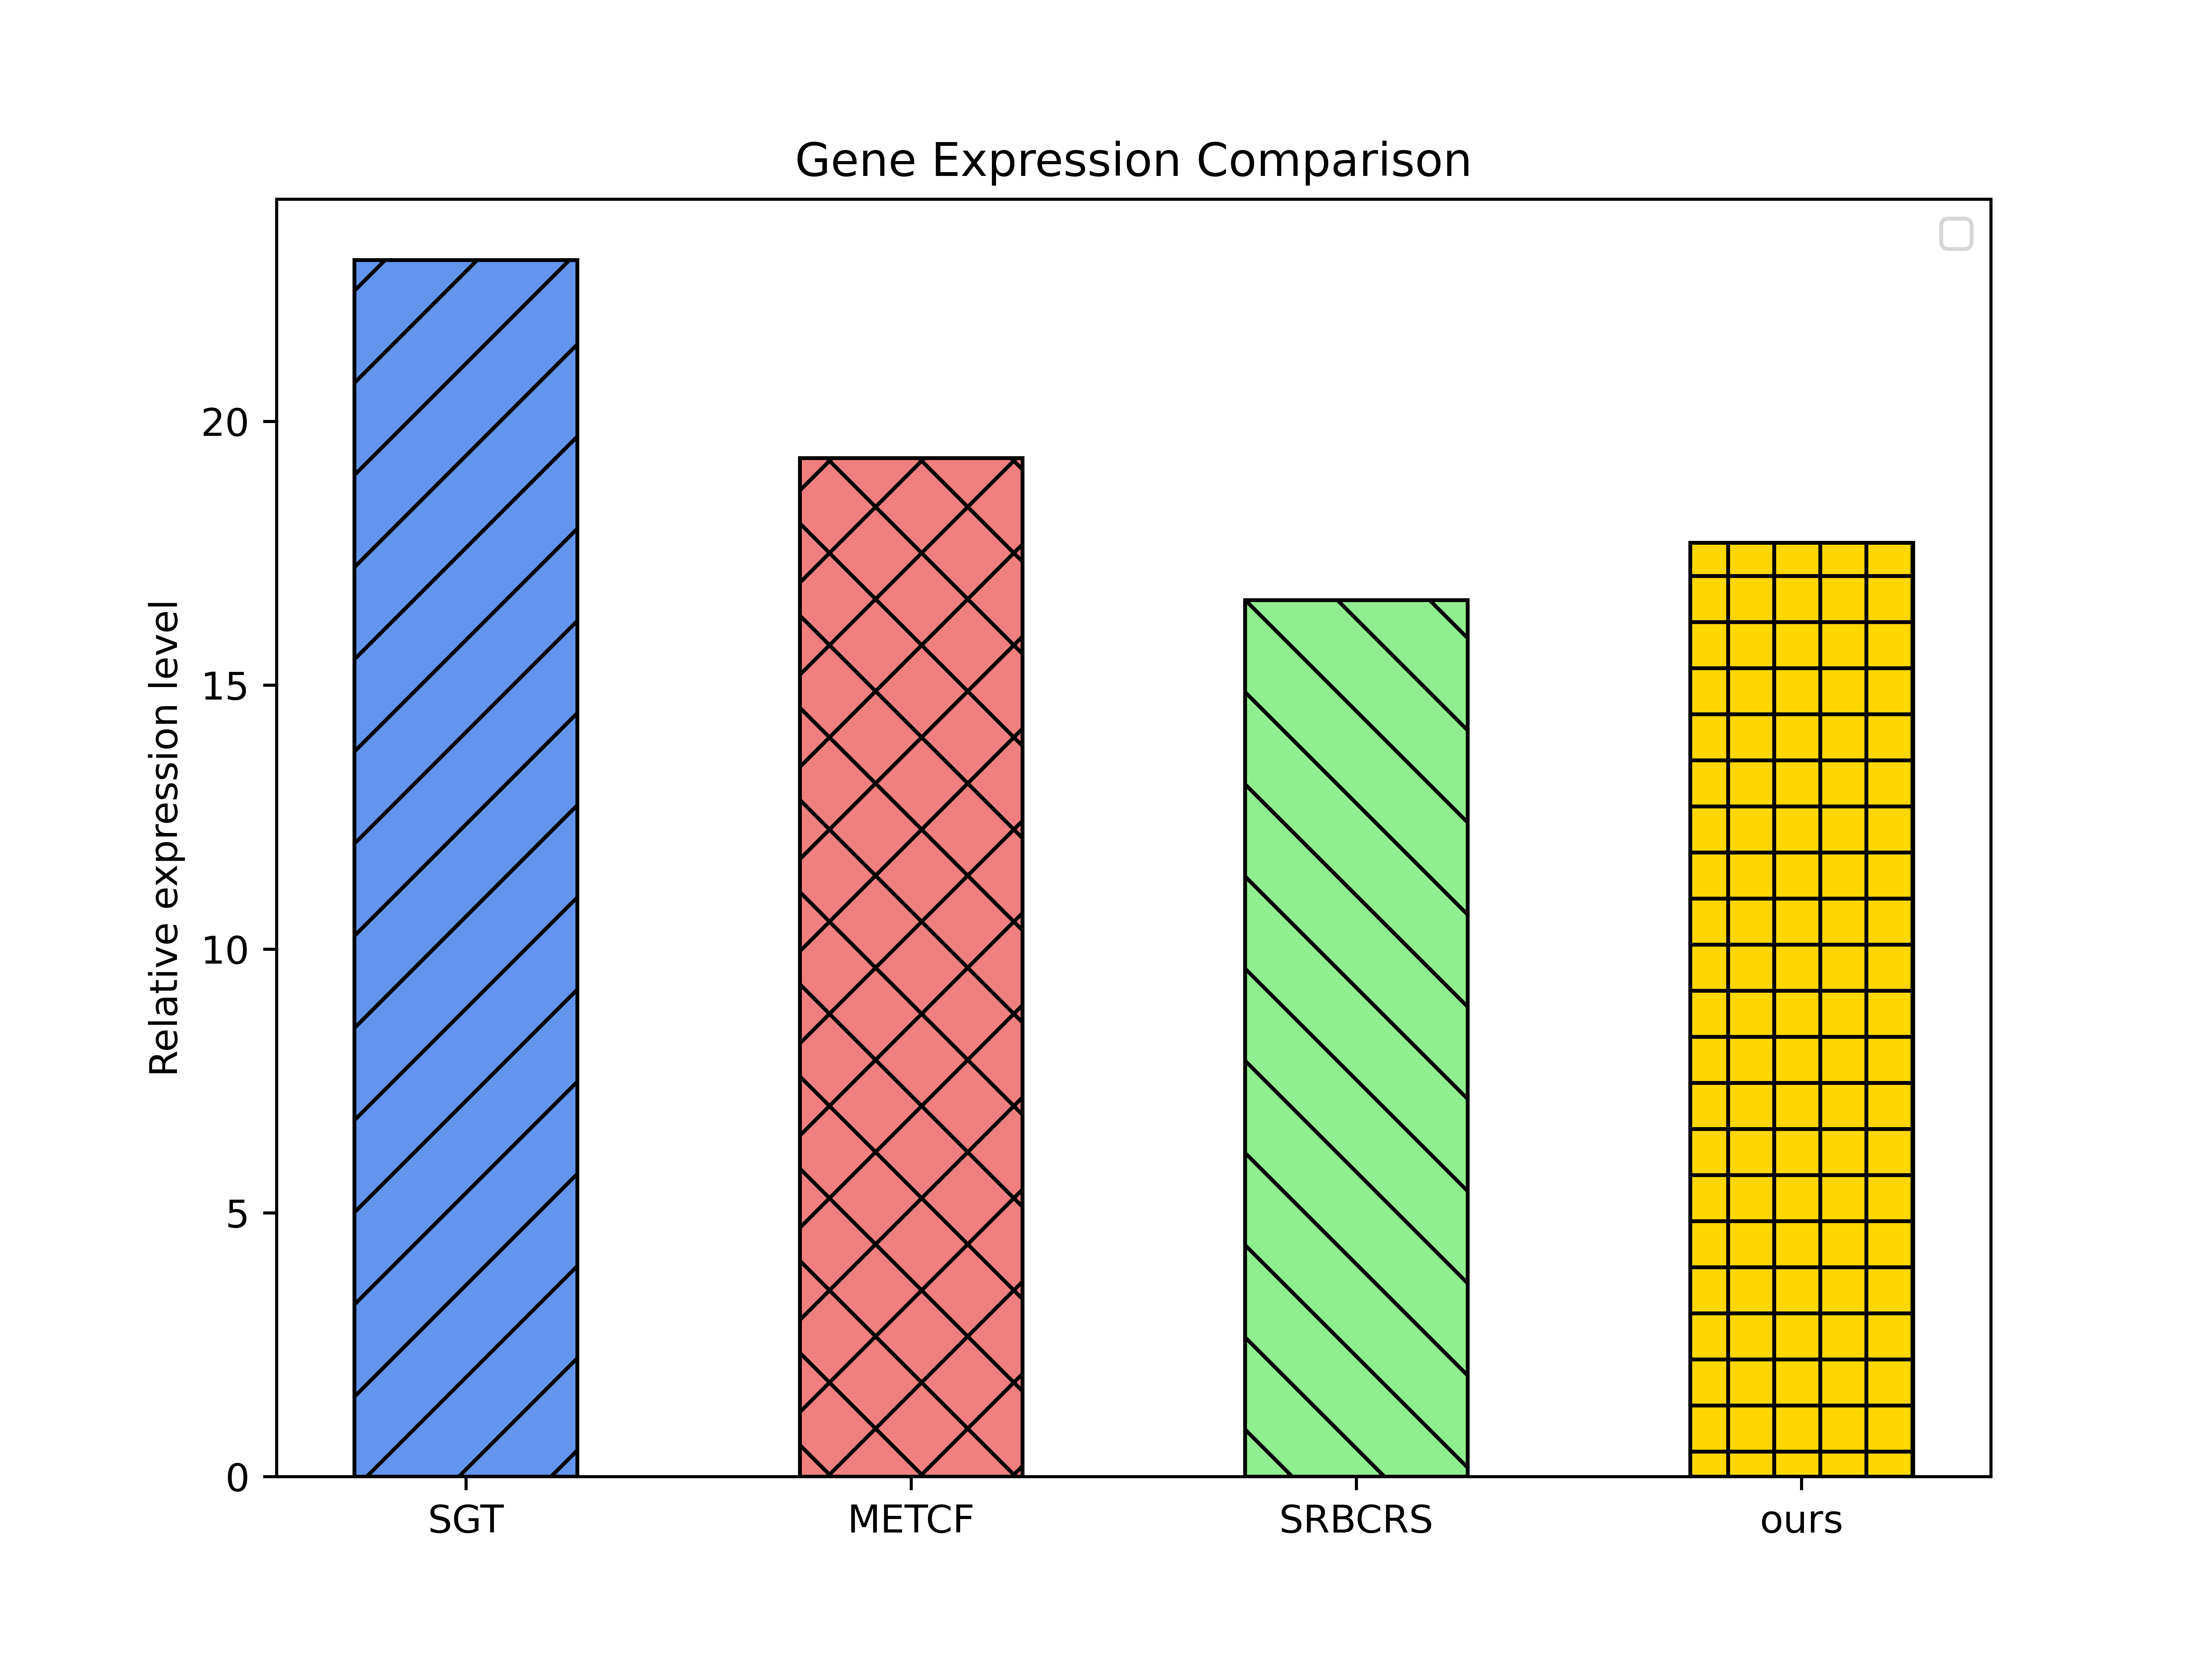

This figure's Python source:
import seaborn as sns
import matplotlib.pyplot as plt
import pandas as pd

import numpy as np
import seaborn as sns
import matplotlib.pyplot as plt

# 创建示例数据
types = ['SGT', 'METCF', 'SRBCRS', 'ours']
# time = [4702.0596, 19.306, 16.614, 17.7]  
time = [23.0596, 19.306, 16.614, 17.7]  
mem = [1.28, 0.85,  2.27, 0.80]           

# 设置图形大小
fig, ax = plt.subplots(figsize=(8, 6))

colors = ['cornflowerblue', 'lightcoral', 'lightgreen', 'gold']
patterns = ['/', 'x', '\\', '|-']
for i in range(len(types)):
    ax.bar(types[i], time[i], color=colors[i], hatch=patterns[i], edgecolor='black', linewidth=1, width=0.5)

# 添加图例
ax.legend()

# 添加标题和标签
ax.set_ylabel('Relative expression level')
ax.set_title('Gene Expression Comparison')

# 显示图表
plt.show()


plt.savefig('/home/shijinliang/module/Libra/eva100/plot/ablation/format_NG/plot_new.png', dpi=800)
# 清空图形
plt.clf()
